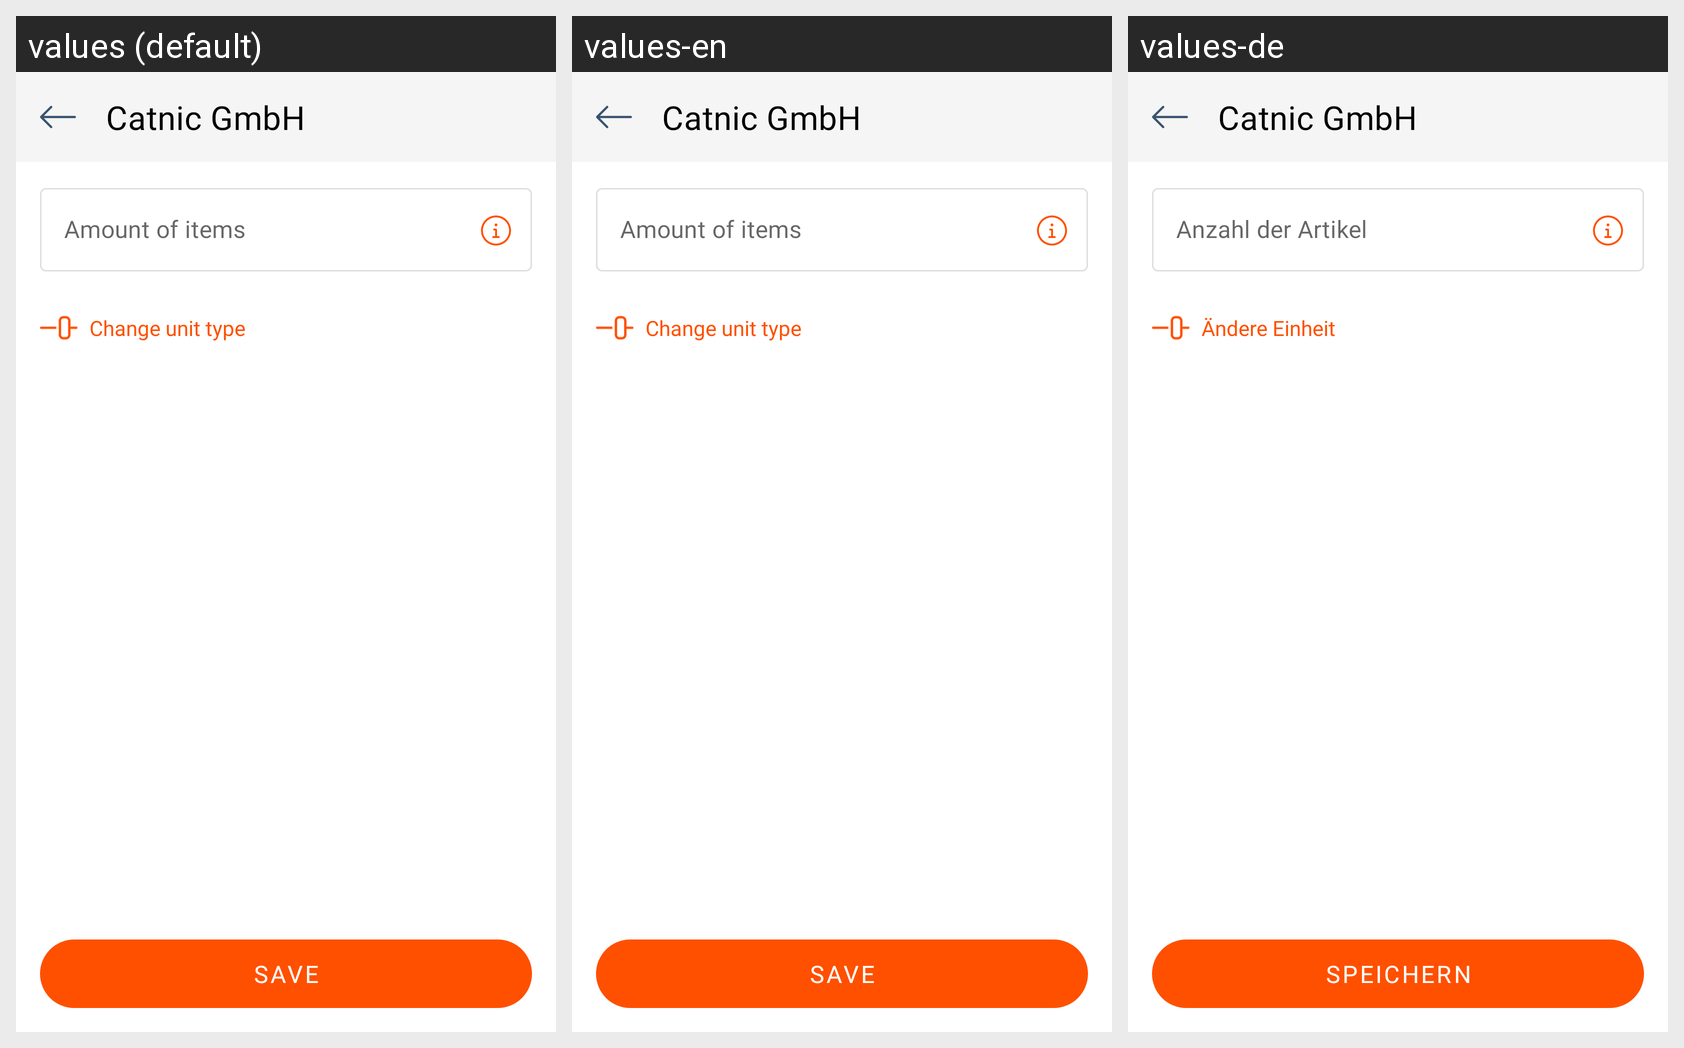

For this localized Android screen grid, give each drawn string resource with its value in every locale shown.
Android screen res/layout/fragment_item_amount.xml rendered under 3 locales, left to right: values (default), values-en, values-de. Device: Nexus 5 (rendered at 1080×1920; each locale shown at half size, 540×960, under a caption strip naming it); theme Theme.CatnicWarehouse.
Strings drawn on this screen, with the default value and each locale's value (text and hints the layout hard-codes, and strings that could not be matched under every locale, appear in the picture but are not listed):

amount_of_items
  values: Amount of items
  values-en: Amount of items
  values-de: Anzahl der Artikel

change_unit_type
  values: Change unit type
  values-en: Change unit type
  values-de: Ändere Einheit

save
  values: SAVE
  values-en: SAVE
  values-de: SPEICHERN

home_title
  values: Catnic GmbH
  values-en: Catnic GmbH
  values-de: Catnic GmbH
